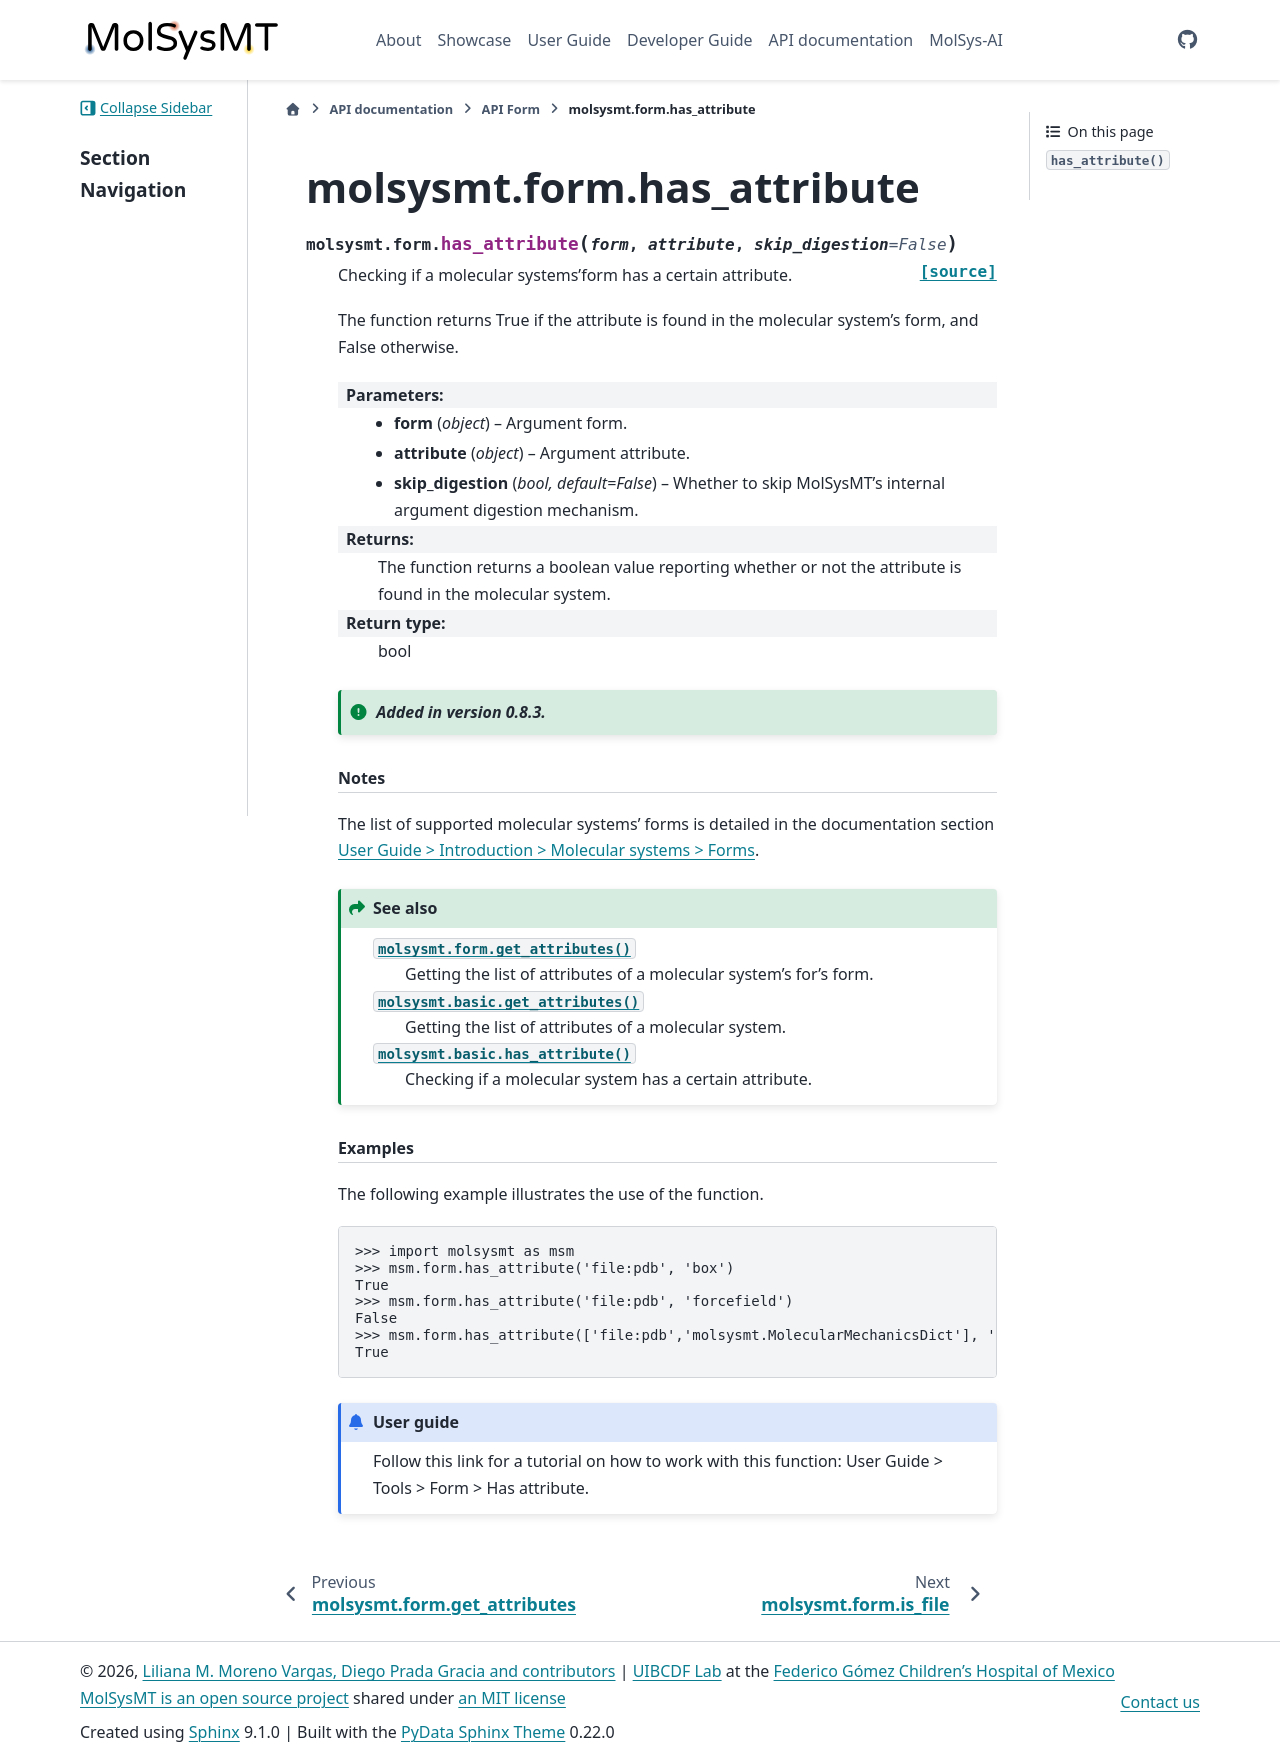

repository: uibcdf/molsysmt · page: api/form/autosummary/molsysmt.form.has_attribute.html · generator: sphinx

molsysmt.form.has\_attribute
============================

.. currentmodule:: molsysmt.form

.. autofunction:: has_attribute
